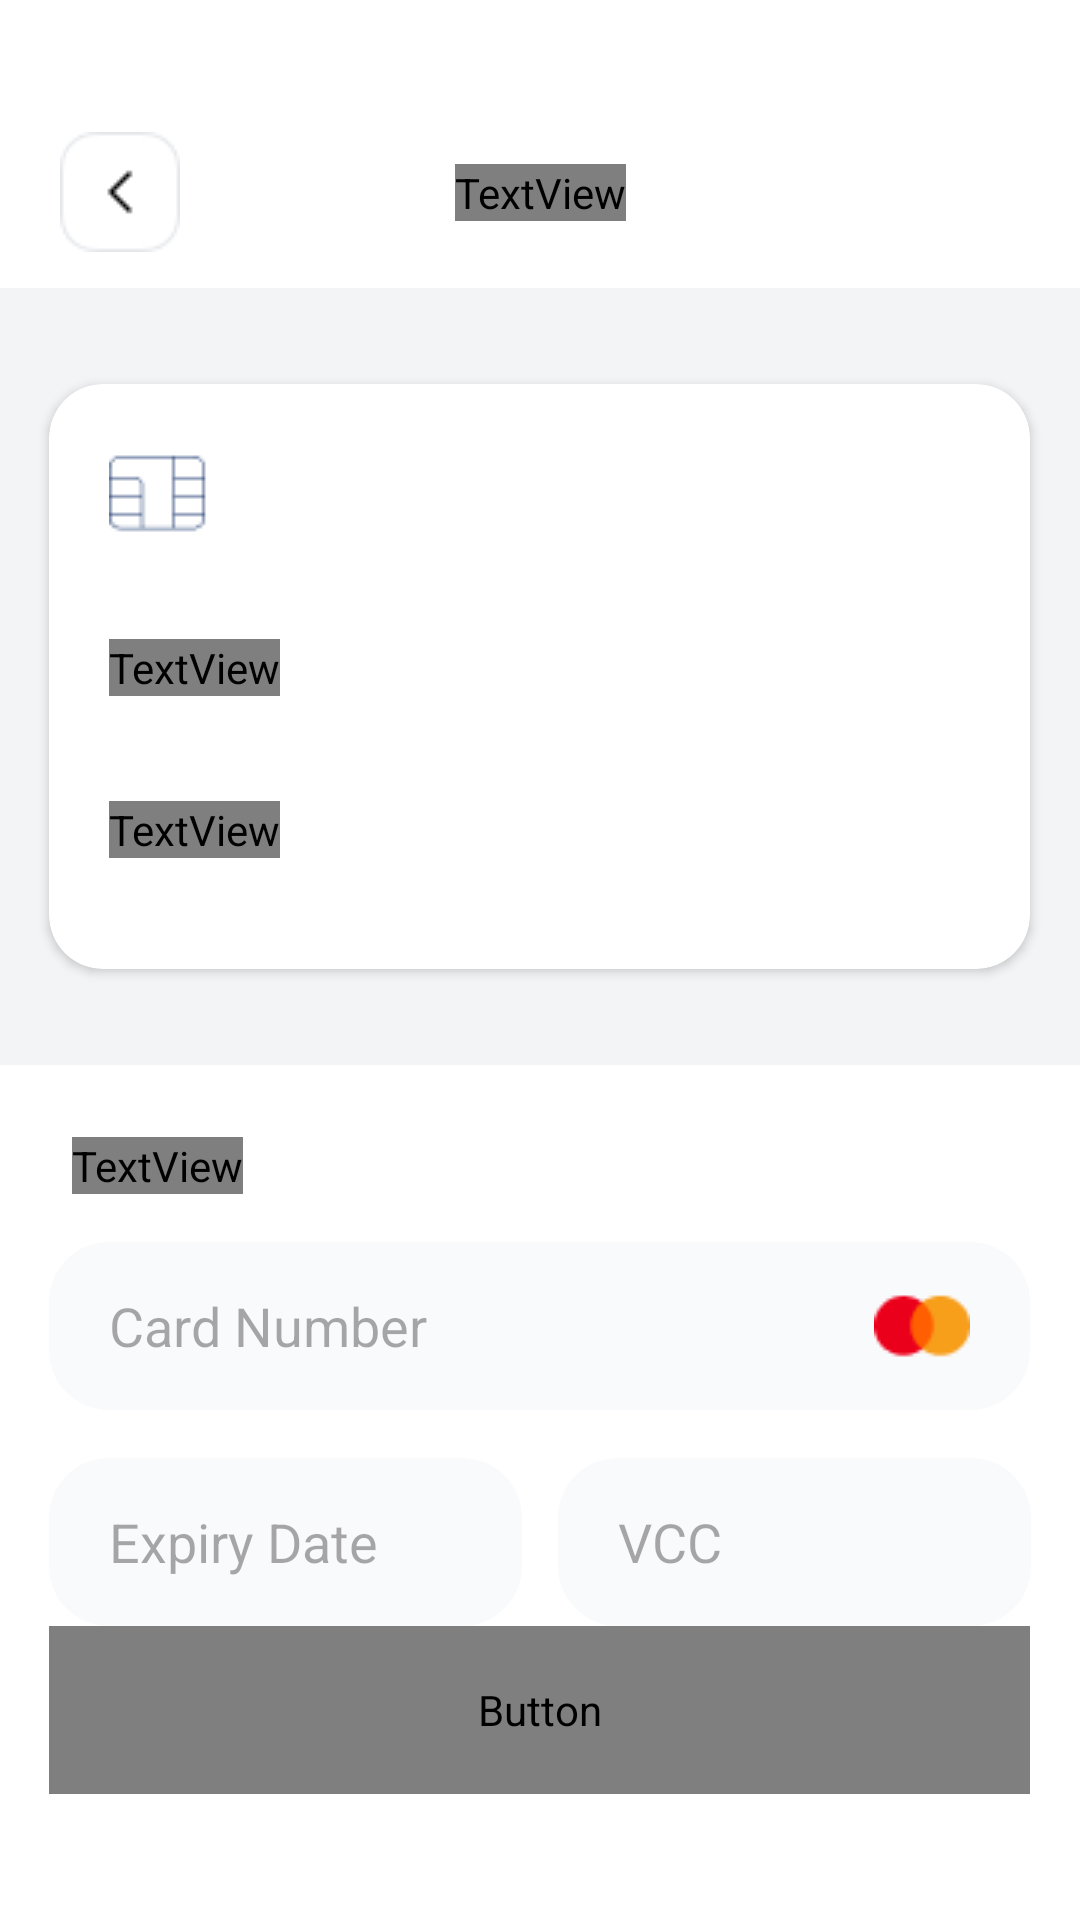

The Android layout XML behind this screen, and the referenced resources:
<!-- AndroidManifest.xml: application theme Theme.FinancesAppCoPayment -->
<!-- res/layout/activity_new_card.xml -->
<?xml version="1.0" encoding="utf-8"?>
<androidx.constraintlayout.widget.ConstraintLayout xmlns:android="http://schemas.android.com/apk/res/android"
    xmlns:app="http://schemas.android.com/apk/res-auto"
    xmlns:tools="http://schemas.android.com/tools"
    android:id="@+id/main"
    android:layout_width="match_parent"
    android:layout_height="match_parent"
    tools:context=".NewCardActivity">
    <LinearLayout
        android:background="@color/white"
        android:layout_width="match_parent"
        android:layout_height="0dp"
        android:orientation="vertical"
        app:layout_constraintBottom_toTopOf="@+id/navigationMenuLayout"
        app:layout_constraintTop_toTopOf="parent">
    <androidx.constraintlayout.widget.ConstraintLayout
        android:layout_marginTop="44dp"
        android:gravity="center"
        android:layout_width="match_parent"
        android:layout_height="wrap_content">
        <ImageView
            android:paddingLeft="20dp"
            android:id="@+id/backBtn"
            android:layout_width="wrap_content"
            android:layout_height="wrap_content"
            android:layout_gravity="left"
            android:src="@drawable/btn_back" />

        <TextView
            android:layout_width="wrap_content"
            android:layout_height="wrap_content"
            android:layout_gravity="center"
            android:fontFamily="@font/roboto_black"
            android:text="Profile"
            android:textSize="24sp"
            app:layout_constraintBottom_toBottomOf="parent"
            app:layout_constraintEnd_toEndOf="parent"
            app:layout_constraintStart_toStartOf="parent"
            app:layout_constraintTop_toTopOf="parent" />
    </androidx.constraintlayout.widget.ConstraintLayout>
        <LinearLayout
            android:layout_marginTop="12dp"
            android:layout_gravity="center"
            android:orientation="vertical"
            android:background="#F3F4F6"
            android:layout_width="match_parent"
            android:layout_height="wrap_content">
            <androidx.cardview.widget.CardView
                android:layout_marginTop="32dp"
                android:layout_marginBottom="32dp"
                android:id="@+id/userCard"
                android:layout_width="327dp"
                android:layout_height="195dp"
                android:layout_gravity="center_horizontal"
                android:outlineAmbientShadowColor="@color/black"
                android:outlineSpotShadowColor="@color/black"
                android:background="@drawable/card_background"
                app:cardCornerRadius="18dp">

                <ImageView
                    android:layout_width="wrap_content"
                    android:layout_height="wrap_content"
                    android:layout_marginLeft="20dp"
                    android:layout_marginTop="20dp"
                    android:src="@drawable/sim_and_nfc" />

                <TextView
                    android:id="@+id/cardNumberTv"
                    android:layout_width="wrap_content"
                    android:layout_height="wrap_content"
                    android:layout_marginLeft="20dp"
                    android:layout_marginTop="85dp"
                    android:fontFamily="@font/roboto_black"
                    android:text="0000   0000   0000   0000"
                    android:textColor="@color/white"
                    android:textSize="15sp" />

                <TextView
                    android:id="@+id/card_holder_nameTv"
                    android:layout_width="wrap_content"
                    android:layout_height="wrap_content"
                    android:layout_marginLeft="20dp"
                    android:layout_marginTop="139dp"
                    android:fontFamily="@font/roboto_black"
                    android:text="Your Name"
                    android:textColor="@color/white"
                    android:textSize="16sp" />
                <TextView
                    android:id="@+id/expiryDateTv"
                    android:layout_width="wrap_content"
                    android:layout_height="wrap_content"
                    android:layout_marginLeft="20dp"
                    android:layout_marginTop="165dp"
                    android:text="00/00"
                    android:textColor="@color/white"
                    android:textSize="12sp" />

                <ImageView
                    android:layout_width="wrap_content"
                    android:layout_height="wrap_content"
                    android:layout_marginLeft="264dp"
                    android:layout_marginTop="142dp"
                    android:src="@drawable/mastercard_ico" />
            </androidx.cardview.widget.CardView>
        </LinearLayout>
        <LinearLayout
            android:orientation="vertical"
            android:layout_width="match_parent"
            android:layout_height="wrap_content">
            <TextView
                android:layout_marginTop="24dp"
                android:layout_marginLeft="24dp"
                android:layout_width="wrap_content"
                android:layout_height="wrap_content"
                android:text="Card Detail"
                android:fontFamily="@font/roboto_black"
                android:textColor="#1D3A70"
                android:textSize="18sp"/>
            <EditText
                android:id="@+id/cardNumberEt"
                android:maxLength="19"
                android:layout_marginTop="16dp"
                android:layout_width="327dp"
                android:layout_height="56dp"
                android:background="@drawable/edittext_for_user_date"
                android:hint="Card Number"
                android:paddingLeft="20dp"
                android:layout_gravity="center_horizontal"
                android:drawableRight="@drawable/mastercard_colored"
                android:paddingRight="20dp"/>
            <LinearLayout
                android:gravity="center_horizontal"
                android:layout_width="match_parent"
                android:layout_height="wrap_content">
                <EditText
                    android:maxLength="5"
                    android:id="@+id/expiryDateEt"
                    android:layout_marginTop="16dp"
                    android:layout_width="157.5dp"
                    android:layout_height="56dp"
                    android:background="@drawable/edittext_for_user_date"
                    android:paddingLeft="20dp"
                    android:hint="Expiry Date"/>
                <EditText
                    android:maxLength="3"
                    android:id="@+id/vccEt"
                    android:layout_marginLeft="12dp"
                    android:layout_marginTop="16dp"
                    android:layout_width="157.5dp"
                    android:layout_height="56dp"
                    android:background="@drawable/edittext_for_user_date"
                    android:paddingLeft="20dp"
                    android:hint="VCC"/>
            </LinearLayout>
            <EditText
                android:id="@+id/cardHolderNameEt"
                android:layout_marginTop="16dp"
                android:layout_width="327dp"
                android:layout_height="56dp"
                android:background="@drawable/edittext_for_user_date"
                android:hint="Card Holder"
                android:paddingLeft="20dp"
                android:layout_gravity="center_horizontal"
                android:paddingRight="20dp"/>
        </LinearLayout>
    </LinearLayout>
    <LinearLayout
        android:id="@+id/navigationMenuLayout"
        android:layout_width="match_parent"
        android:layout_height="98dp"
        android:orientation="vertical"
        android:background="@color/white"
        app:layout_constraintEnd_toEndOf="parent"
        app:layout_constraintStart_toStartOf="parent"
        app:layout_constraintBottom_toBottomOf="parent">
        <Button
            android:id="@+id/saveBtn"
            android:layout_gravity="center_horizontal"
            android:layout_width="327dp"
            android:layout_height="56dp"
            android:background="@drawable/save_btn_design"
            app:backgroundTint="@null"
            android:text="Save"
            android:textColor="@color/white"
            android:fontFamily="@font/roboto_black"
            android:textSize="18sp"/>
    </LinearLayout>
</androidx.constraintlayout.widget.ConstraintLayout>
<!-- resources referenced by this layout -->
<resources>
  <!-- drawable btn_back: png bitmap (drawable, 845 bytes) -->
  <!-- drawable card_background (drawable) -->
  <?xml version="1.0" encoding="utf-8"?>
  <layer-list xmlns:android="http://schemas.android.com/apk/res/android">
      <item>
          <shape android:shape="rectangle">
              <corners android:radius="18dp" /> 
              <solid android:color="#FFFFFF" /> 
          </shape>
      </item>
      
      <item
          android:top="0dp"
          android:bottom="20dp">
          <shape android:shape="rectangle">
              <solid android:color="#1D3A70" /> 
          </shape>
      </item>
      <item>
          <bitmap
              android:src="@drawable/card_image" android:gravity="top"/>
      </item>
      
      <item
          android:top="120dp"
          android:bottom="0dp">
          <shape android:shape="rectangle">
              <solid android:color="#1DAB87" /> 
          </shape>
      </item>
  </layer-list>
  <!-- drawable edittext_for_user_date (drawable) -->
  <?xml version="1.0" encoding="utf-8"?>
  <shape xmlns:android="http://schemas.android.com/apk/res/android">
      <solid android:color="#F9FAFB"/>
      <corners android:radius="20dp"/>
  </shape>
  <!-- drawable mastercard_colored: png bitmap (drawable, 724 bytes) -->
  <!-- drawable mastercard_ico: png bitmap (drawable, 614 bytes) -->
  <!-- drawable save_btn_design (drawable) -->
  <?xml version="1.0" encoding="utf-8"?>
  <shape xmlns:android="http://schemas.android.com/apk/res/android">
      <solid android:color="#1D3A70"/>
      <corners android:radius="15dp"/>
  </shape>
  <!-- drawable sim_and_nfc: png bitmap (drawable, 940 bytes) -->
  <style name="Theme.FinancesAppCoPayment" parent="Base.Theme.FinancesAppCoPayment" />
  <!-- drawable card_image: png bitmap (drawable, 4526 bytes) -->
  <style name="Base.Theme.FinancesAppCoPayment" parent="Theme.Material3.DayNight.NoActionBar">
          
          
      </style>
  <!-- not gathered from this repository: default colours our renderer supplied (Android Studio template values) -->
  <color name="black">#FF000000</color>
  <color name="white">#FFFFFFFF</color>
</resources>
